Run: headless pygame with SDL's dummy video driver; simulated clock (each Clock.tick advances the game by its frame time, no real sleeping); random seed 0; keys injected as events and as key.get_pressed() state; mouse plan: one left click at the window centre at the start of phase 2, then a move to the lower-right quarter at the start of phase 3.
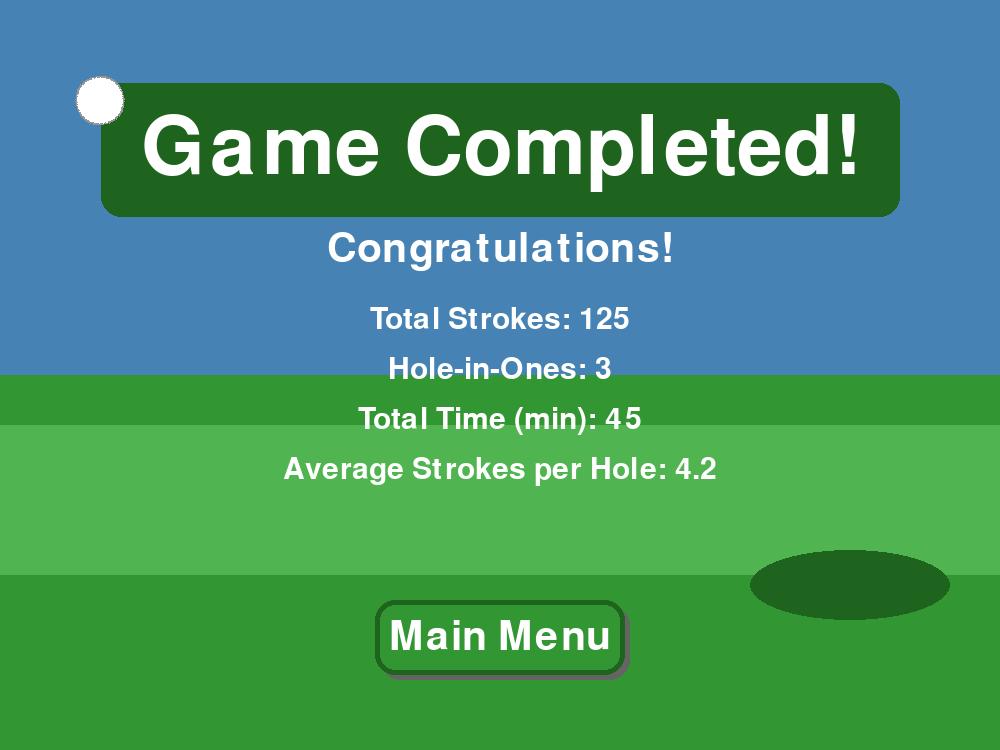
Frame 1 of 4 · flips 1–60 · no input
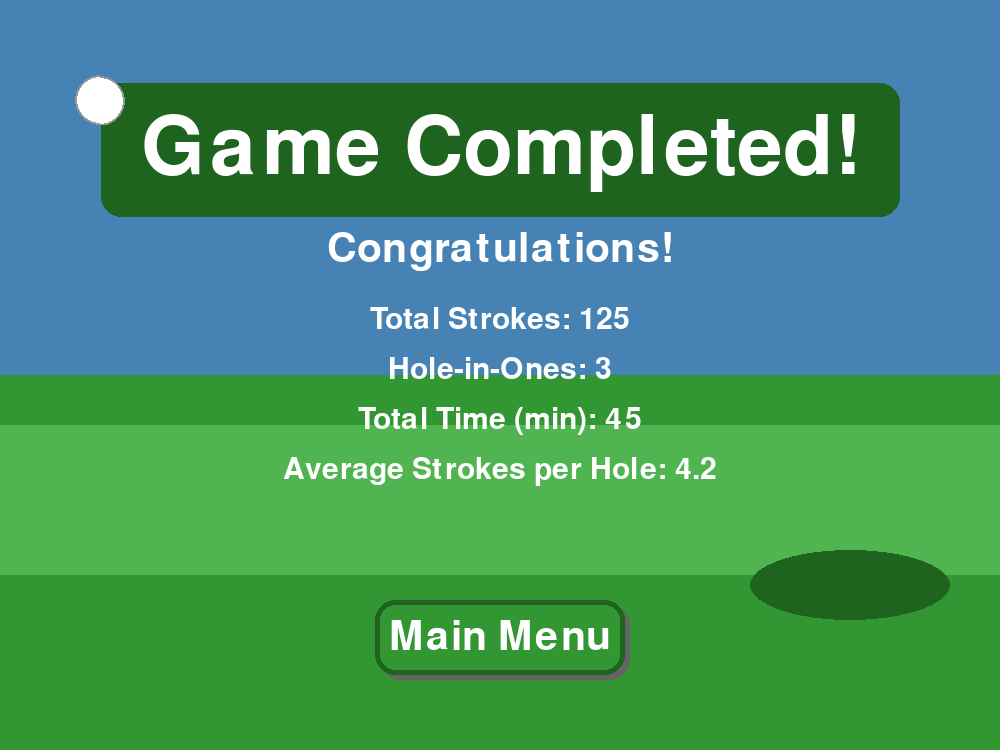
Frame 2 of 4 · flips 61–180 · clicked the window centre · tapped SPACE, RETURN · held RIGHT (→), D
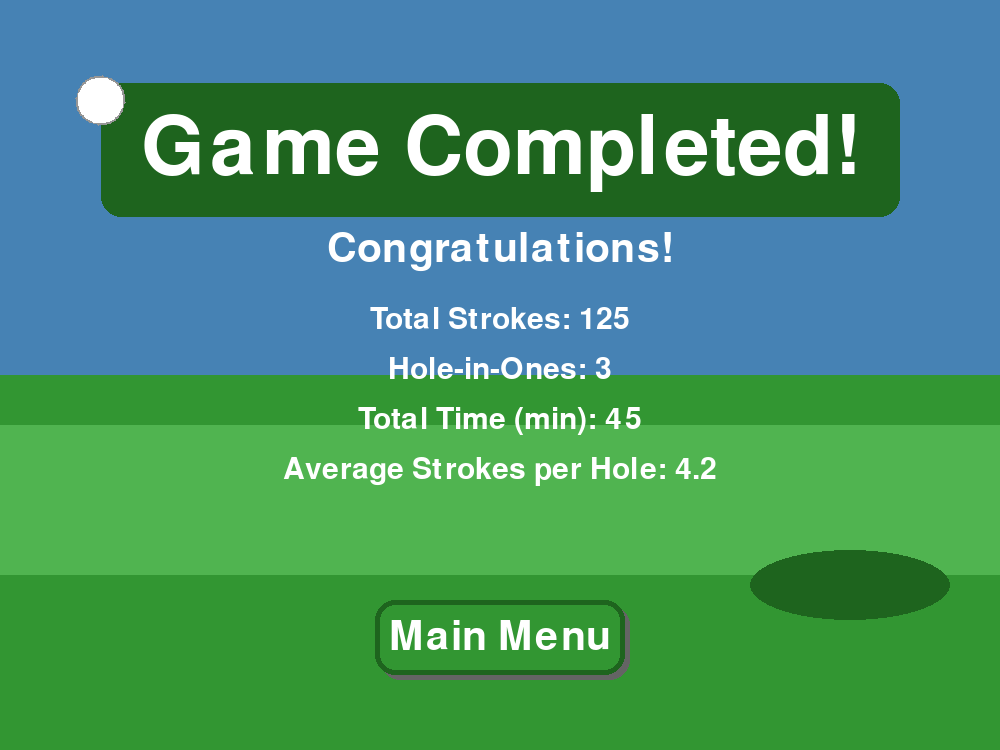
Frame 3 of 4 · flips 181–300 · moved the mouse to the lower-right quarter · held DOWN (↓), S
Frame 4 of 4 · flips 301–420 · held LEFT (←), A, UP (↑), W · screen same as frame 1, image omitted

The pygame program that drew these frames:

import pygame
import sys

# Initialize Pygame
pygame.init()

# Screen settings
SCREEN_WIDTH = 1000
SCREEN_HEIGHT = 750
screen = pygame.display.set_mode((SCREEN_WIDTH, SCREEN_HEIGHT))
pygame.display.set_caption("BrainPutt - Game Completed")

# Colors (same as homescreen)
WHITE = (255, 255, 255)
GREEN = (50, 150, 50)
LIGHT_GREEN = (80, 180, 80)
BLUE = (70, 130, 180)
DARK_GREEN = (30, 100, 30)
GRAY = (150, 150, 150)
HOVER_COLOR = (100, 200, 100)
SHADOW_COLOR = (100, 100, 100, 100)

# Fonts (same as homescreen)
title_font = pygame.font.Font(None, 120)
button_font = pygame.font.Font(None, 60)
small_font = pygame.font.Font(None, 45)


# Button class (same as homescreen)
class Button:
    def __init__(self, text, x, y, width, height, font):
        self.text = text
        self.rect = pygame.Rect(x, y, width, height)
        self.color = GREEN
        self.hover_color = HOVER_COLOR
        self.font = font

    def draw(self, screen):
        mouse_pos = pygame.mouse.get_pos()
        if self.rect.collidepoint(mouse_pos):
            current_color = self.hover_color
        else:
            current_color = self.color

        shadow_rect = self.rect.move(5, 5)
        pygame.draw.rect(screen, SHADOW_COLOR, shadow_rect, border_radius=20)
        pygame.draw.rect(screen, current_color, self.rect, border_radius=20)
        pygame.draw.rect(screen, DARK_GREEN, self.rect, 5, border_radius=20)

        text_surf = self.font.render(self.text, True, WHITE)
        text_rect = text_surf.get_rect(center=self.rect.center)
        screen.blit(text_surf, text_rect)

    def is_clicked(self, event):
        if event.type == pygame.MOUSEBUTTONDOWN:
            if self.rect.collidepoint(event.pos):
                return True
        return False


# Example statistics (replace with real data later)
stats = {
    "Total Strokes": 125,
    "Hole-in-Ones": 3,
    "Total Time (min)": 45,
    "Average Strokes per Hole": 4.2
}

# Create buttons
main_menu_button = Button("Main Menu", (SCREEN_WIDTH - 250) // 2, 600, 250, 75, button_font)


# Endscreen function
def endscreen():
    clock = pygame.time.Clock()
    running = True
    golfball_pos = [100, 100]
    ball_angle = 0

    while running:
        for event in pygame.event.get():
            if event.type == pygame.QUIT:
                running = False
            if main_menu_button.is_clicked(event):
                print("Returning to main menu...")
                running = False  # Replace with function to return to homescreen later

        # Draw background (same as homescreen)
        screen.fill(BLUE)
        pygame.draw.rect(screen, GREEN, (0, SCREEN_HEIGHT // 2, SCREEN_WIDTH, SCREEN_HEIGHT // 2))
        pygame.draw.rect(screen, LIGHT_GREEN, (0, SCREEN_HEIGHT // 2 + 50, SCREEN_WIDTH, 150))
        pygame.draw.ellipse(screen, DARK_GREEN, (SCREEN_WIDTH - 250, SCREEN_HEIGHT - 200, 200, 70))

        # Draw title
        title_shadow = title_font.render("Game Completed!", True, SHADOW_COLOR)
        title = title_font.render("Game Completed!", True, WHITE)
        title_rect = title.get_rect(center=(SCREEN_WIDTH // 2, 150))
        screen.blit(title_shadow, title_rect.move(5, 5))
        pygame.draw.rect(screen, DARK_GREEN, (title_rect.x - 40, title_rect.y - 25,
                                              title_rect.width + 80, title_rect.height + 50), border_radius=20)
        screen.blit(title, title_rect)

        # Draw "Congratulations!"
        congrats = button_font.render("Congratulations!", True, WHITE)
        congrats_rect = congrats.get_rect(center=(SCREEN_WIDTH // 2, 250))
        screen.blit(congrats, congrats_rect)

        # Draw statistics
        y_pos = 320
        for stat, value in stats.items():
            stat_text = small_font.render(f"{stat}: {value}", True, WHITE)
            stat_rect = stat_text.get_rect(center=(SCREEN_WIDTH // 2, y_pos))
            screen.blit(stat_text, stat_rect)
            y_pos += 50

        # Draw animated golf ball (same as homescreen)
        ball_surface = pygame.Surface((50, 50), pygame.SRCALPHA)
        pygame.draw.circle(ball_surface, WHITE, (25, 25), 25)
        pygame.draw.circle(ball_surface, GRAY, (25, 25), 25, 2)
        rotated_ball = pygame.transform.rotate(ball_surface, ball_angle)
        ball_rect = rotated_ball.get_rect(center=golfball_pos)
        screen.blit(rotated_ball, ball_rect)
        ball_angle += 1

        # Draw button
        main_menu_button.draw(screen)

        pygame.display.flip()
        clock.tick(60)

    pygame.quit()
    sys.exit()


# Start the endscreen
if __name__ == "__main__":
    endscreen()
